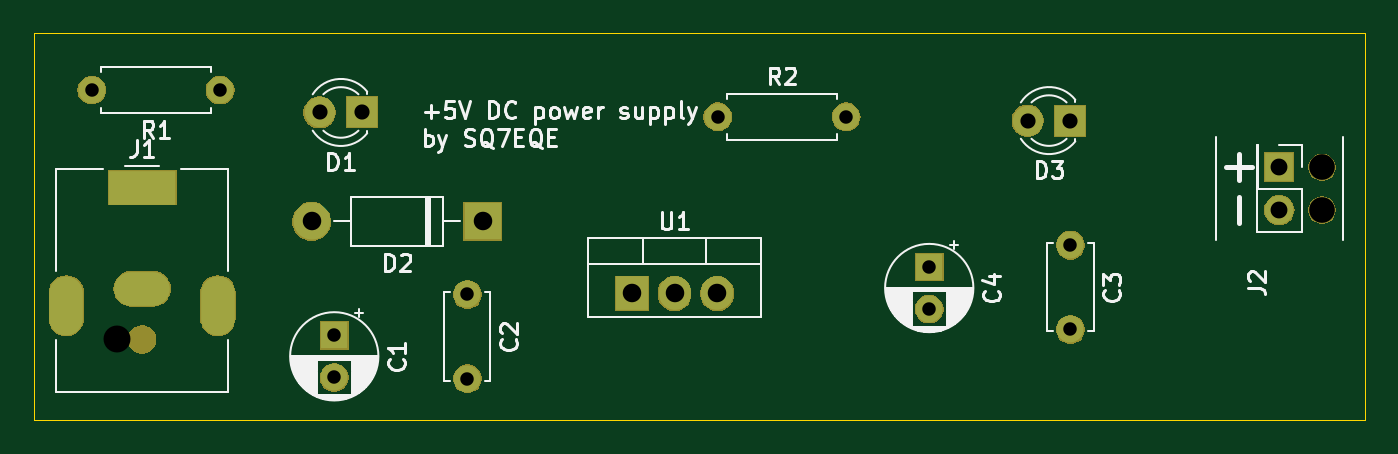
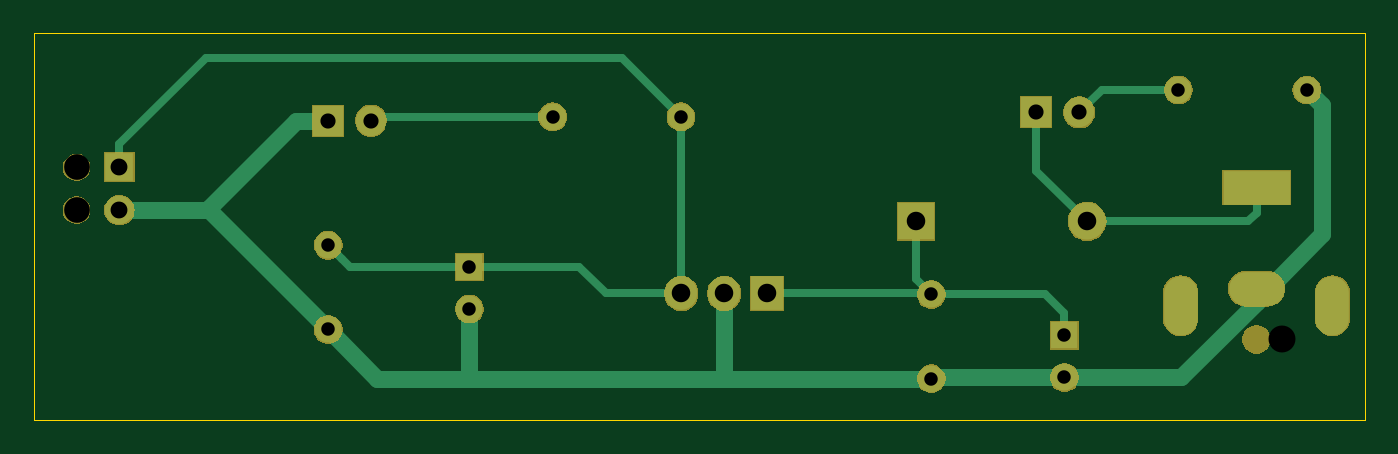
Circuit board: 14 layer files. Board 79.0 x 23.0 mm.
- bottom_copper: power_supply_5V-B_Cu.gbr (5882 bytes)
- bottom_mask: power_supply_5V-B_Mask.gbr (23875 bytes)
- paste: power_supply_5V-B_Paste.gbr (502 bytes)
- bottom_silk: power_supply_5V-B_SilkS.gbr (1922 bytes)
- inner_copper: power_supply_5V-Dwgs_User.gbr (7498 bytes)
- outline: power_supply_5V-Edge_Cuts.gbr (863 bytes)
- inner_copper: power_supply_5V-F_CrtYd.gbr (2723 bytes)
- top_copper: power_supply_5V-F_Cu.gbr (3116 bytes)
- inner_copper: power_supply_5V-F_Fab.gbr (27551 bytes)
- top_mask: power_supply_5V-F_Mask.gbr (23875 bytes)
- paste: power_supply_5V-F_Paste.gbr (502 bytes)
- top_silk: power_supply_5V-F_SilkS.gbr (31283 bytes)
- drill: power_supply_5V-NPTH.drl (352 bytes)
- drill: power_supply_5V-PTH.drl (864 bytes)

=== bottom_copper: power_supply_5V-B_Cu.gbr ===
%TF.GenerationSoftware,KiCad,Pcbnew,5.1.4-3.fc30*%
%TF.CreationDate,2019-10-13T17:17:29+02:00*%
%TF.ProjectId,power_supply_5V,706f7765-725f-4737-9570-706c795f3556,1.2*%
%TF.SameCoordinates,Original*%
%TF.FileFunction,Copper,L2,Bot*%
%TF.FilePolarity,Positive*%
%FSLAX46Y46*%
G04 Gerber Fmt 4.6, Leading zero omitted, Abs format (unit mm)*
G04 Created by KiCad (PCBNEW 5.1.4-3.fc30) date 2019-10-13 17:17:29*
%MOMM*%
%LPD*%
G04 APERTURE LIST*
%TA.AperFunction,ComponentPad*%
%ADD10O,2.000000X3.500000*%
%TD*%
%TA.AperFunction,ComponentPad*%
%ADD11O,3.300000X2.000000*%
%TD*%
%TA.AperFunction,ComponentPad*%
%ADD12R,4.000000X2.000000*%
%TD*%
%TA.AperFunction,ComponentPad*%
%ADD13R,1.700000X1.700000*%
%TD*%
%TA.AperFunction,ComponentPad*%
%ADD14O,1.700000X1.700000*%
%TD*%
%TA.AperFunction,ComponentPad*%
%ADD15O,1.600000X1.600000*%
%TD*%
%TA.AperFunction,ComponentPad*%
%ADD16C,1.600000*%
%TD*%
%TA.AperFunction,ComponentPad*%
%ADD17C,1.800000*%
%TD*%
%TA.AperFunction,ComponentPad*%
%ADD18R,1.800000X1.800000*%
%TD*%
%TA.AperFunction,ComponentPad*%
%ADD19R,1.600000X1.600000*%
%TD*%
%TA.AperFunction,ComponentPad*%
%ADD20O,2.200000X2.200000*%
%TD*%
%TA.AperFunction,ComponentPad*%
%ADD21R,2.200000X2.200000*%
%TD*%
%TA.AperFunction,ComponentPad*%
%ADD22O,1.905000X2.000000*%
%TD*%
%TA.AperFunction,ComponentPad*%
%ADD23R,1.905000X2.000000*%
%TD*%
%TA.AperFunction,Conductor*%
%ADD24C,0.500000*%
%TD*%
%TA.AperFunction,Conductor*%
%ADD25C,1.000000*%
%TD*%
G04 APERTURE END LIST*
D10*
%TO.P,J1,MP*%
%TO.N,N/C*%
X84587600Y-94726000D03*
X75587600Y-94726000D03*
D11*
%TO.P,J1,2*%
%TO.N,Net-(C1-Pad2)*%
X80087600Y-93726000D03*
D12*
%TO.P,J1,1*%
%TO.N,Net-(D1-Pad1)*%
X80087600Y-87726000D03*
%TD*%
D13*
%TO.P,J2,1*%
%TO.N,Net-(C3-Pad1)*%
X147574000Y-86512400D03*
D14*
%TO.P,J2,2*%
%TO.N,Net-(C1-Pad2)*%
X147574000Y-89052400D03*
%TD*%
D15*
%TO.P,R1,2*%
%TO.N,Net-(C1-Pad2)*%
X77101700Y-81927700D03*
D16*
%TO.P,R1,1*%
%TO.N,Net-(D1-Pad2)*%
X84721700Y-81927700D03*
%TD*%
D17*
%TO.P,D1,2*%
%TO.N,Net-(D1-Pad2)*%
X90614500Y-83261200D03*
D18*
%TO.P,D1,1*%
%TO.N,Net-(D1-Pad1)*%
X93154500Y-83261200D03*
%TD*%
D16*
%TO.P,C1,2*%
%TO.N,Net-(C1-Pad2)*%
X91490800Y-98983800D03*
D19*
%TO.P,C1,1*%
%TO.N,Net-(C1-Pad1)*%
X91490800Y-96483800D03*
%TD*%
D16*
%TO.P,C2,2*%
%TO.N,Net-(C1-Pad2)*%
X99390200Y-99060000D03*
%TO.P,C2,1*%
%TO.N,Net-(C1-Pad1)*%
X99390200Y-94060000D03*
%TD*%
%TO.P,C3,2*%
%TO.N,Net-(C1-Pad2)*%
X135178800Y-96139000D03*
%TO.P,C3,1*%
%TO.N,Net-(C3-Pad1)*%
X135178800Y-91139000D03*
%TD*%
%TO.P,C4,2*%
%TO.N,Net-(C1-Pad2)*%
X126799600Y-94930600D03*
D19*
%TO.P,C4,1*%
%TO.N,Net-(C3-Pad1)*%
X126799600Y-92430600D03*
%TD*%
D20*
%TO.P,D2,2*%
%TO.N,Net-(D1-Pad1)*%
X90144600Y-89728800D03*
D21*
%TO.P,D2,1*%
%TO.N,Net-(C1-Pad1)*%
X100304600Y-89728800D03*
%TD*%
D17*
%TO.P,D3,2*%
%TO.N,Net-(D3-Pad2)*%
X132638800Y-83743800D03*
D18*
%TO.P,D3,1*%
%TO.N,Net-(C1-Pad2)*%
X135178800Y-83743800D03*
%TD*%
D15*
%TO.P,R2,2*%
%TO.N,Net-(D3-Pad2)*%
X121869200Y-83515200D03*
D16*
%TO.P,R2,1*%
%TO.N,Net-(C3-Pad1)*%
X114249200Y-83515200D03*
%TD*%
D22*
%TO.P,U1,3*%
%TO.N,Net-(C3-Pad1)*%
X114223800Y-94005400D03*
%TO.P,U1,2*%
%TO.N,Net-(C1-Pad2)*%
X111683800Y-94005400D03*
D23*
%TO.P,U1,1*%
%TO.N,Net-(C1-Pad1)*%
X109143800Y-94005400D03*
%TD*%
D24*
%TO.N,Net-(C1-Pad1)*%
X99444800Y-94005400D02*
X99390200Y-94060000D01*
X109143800Y-94005400D02*
X99444800Y-94005400D01*
X91490800Y-95183800D02*
X91490800Y-96483800D01*
X92614600Y-94060000D02*
X91490800Y-95183800D01*
X99390200Y-94060000D02*
X92614600Y-94060000D01*
X100304600Y-93145600D02*
X99390200Y-94060000D01*
X100304600Y-89728800D02*
X100304600Y-93145600D01*
D25*
%TO.N,Net-(C1-Pad2)*%
X142265400Y-89052400D02*
X135178800Y-96139000D01*
X147574000Y-89052400D02*
X142265400Y-89052400D01*
X99314000Y-98983800D02*
X99390200Y-99060000D01*
X91490800Y-98983800D02*
X99314000Y-98983800D01*
X132257800Y-99060000D02*
X135178800Y-96139000D01*
X126799600Y-98859600D02*
X127000000Y-99060000D01*
X126799600Y-94930600D02*
X126799600Y-98859600D01*
X127000000Y-99060000D02*
X132257800Y-99060000D01*
X111683800Y-98983800D02*
X111760000Y-99060000D01*
X111683800Y-94005400D02*
X111683800Y-98983800D01*
X99390200Y-99060000D02*
X111760000Y-99060000D01*
X111760000Y-99060000D02*
X127000000Y-99060000D01*
X79437600Y-93726000D02*
X80087600Y-93726000D01*
X76200000Y-90488400D02*
X79437600Y-93726000D01*
X76200000Y-82829400D02*
X76200000Y-90488400D01*
X77101700Y-81927700D02*
X76200000Y-82829400D01*
X90359430Y-98983800D02*
X91490800Y-98983800D01*
X84565402Y-98983800D02*
X90359430Y-98983800D01*
X80087600Y-94505998D02*
X84565402Y-98983800D01*
X80087600Y-93726000D02*
X80087600Y-94505998D01*
X137078800Y-83743800D02*
X142265400Y-88930400D01*
X142265400Y-88930400D02*
X142265400Y-89052400D01*
X135178800Y-83743800D02*
X137078800Y-83743800D01*
D24*
%TO.N,Net-(C3-Pad1)*%
X147574000Y-85162400D02*
X142421600Y-80010000D01*
X147574000Y-86512400D02*
X147574000Y-85162400D01*
X117754400Y-80010000D02*
X114249200Y-83515200D01*
X142421600Y-80010000D02*
X117754400Y-80010000D01*
X114223800Y-83540600D02*
X114249200Y-83515200D01*
X114223800Y-94005400D02*
X114223800Y-83540600D01*
X114223800Y-94005400D02*
X118719600Y-94005400D01*
X120294400Y-92430600D02*
X126799600Y-92430600D01*
X118719600Y-94005400D02*
X120294400Y-92430600D01*
X134378801Y-91938999D02*
X135178800Y-91139000D01*
X133887200Y-92430600D02*
X134378801Y-91938999D01*
X126799600Y-92430600D02*
X133887200Y-92430600D01*
%TO.N,Net-(D1-Pad2)*%
X89281000Y-81927700D02*
X84721700Y-81927700D01*
X90614500Y-83261200D02*
X89281000Y-81927700D01*
%TO.N,Net-(D1-Pad1)*%
X93154500Y-86718900D02*
X90144600Y-89728800D01*
X93154500Y-83261200D02*
X93154500Y-86718900D01*
X80087600Y-89226000D02*
X80087600Y-87726000D01*
X80590400Y-89728800D02*
X80087600Y-89226000D01*
X90144600Y-89728800D02*
X80590400Y-89728800D01*
%TO.N,Net-(D3-Pad2)*%
X132410200Y-83515200D02*
X132638800Y-83743800D01*
X121869200Y-83515200D02*
X132410200Y-83515200D01*
%TD*%
M02*

=== bottom_mask: power_supply_5V-B_Mask.gbr (23875 bytes, source omitted) ===
=== paste: power_supply_5V-B_Paste.gbr ===
G04 #@! TF.GenerationSoftware,KiCad,Pcbnew,5.1.4-3.fc30*
G04 #@! TF.CreationDate,2019-09-18T18:45:05+02:00*
G04 #@! TF.ProjectId,power_supply_5V,706f7765-725f-4737-9570-706c795f3556,1.0*
G04 #@! TF.SameCoordinates,Original*
G04 #@! TF.FileFunction,Paste,Bot*
G04 #@! TF.FilePolarity,Positive*
%FSLAX46Y46*%
G04 Gerber Fmt 4.6, Leading zero omitted, Abs format (unit mm)*
G04 Created by KiCad (PCBNEW 5.1.4-3.fc30) date 2019-09-18 18:45:05*
%MOMM*%
%LPD*%
G04 APERTURE LIST*
G04 APERTURE END LIST*
M02*

=== bottom_silk: power_supply_5V-B_SilkS.gbr ===
%TF.GenerationSoftware,KiCad,Pcbnew,5.1.4-3.fc30*%
%TF.CreationDate,2019-10-13T17:17:29+02:00*%
%TF.ProjectId,power_supply_5V,706f7765-725f-4737-9570-706c795f3556,1.2*%
%TF.SameCoordinates,Original*%
%TF.FileFunction,Legend,Bot*%
%TF.FilePolarity,Positive*%
%FSLAX46Y46*%
G04 Gerber Fmt 4.6, Leading zero omitted, Abs format (unit mm)*
G04 Created by KiCad (PCBNEW 5.1.4-3.fc30) date 2019-10-13 17:17:29*
%MOMM*%
%LPD*%
G04 APERTURE LIST*
%ADD10C,1.702000*%
%ADD11O,2.102000X3.602000*%
%ADD12O,3.402000X2.102000*%
%ADD13R,4.102000X2.102000*%
%ADD14R,1.802000X1.802000*%
%ADD15O,1.802000X1.802000*%
%ADD16C,1.626000*%
%ADD17O,1.702000X1.702000*%
%ADD18C,1.902000*%
%ADD19R,1.902000X1.902000*%
%ADD20R,1.702000X1.702000*%
%ADD21O,2.302000X2.302000*%
%ADD22R,2.302000X2.302000*%
%ADD23O,2.007000X2.102000*%
%ADD24R,2.007000X2.102000*%
G04 APERTURE END LIST*
%LPC*%
D10*
%TO.C,J1*%
X80087600Y-96726000D03*
D11*
X84587600Y-94726000D03*
X75587600Y-94726000D03*
D12*
X80087600Y-93726000D03*
D13*
X80087600Y-87726000D03*
%TD*%
D14*
%TO.C,J2*%
X147574000Y-86512400D03*
D15*
X147574000Y-89052400D03*
D16*
X150114000Y-86512400D03*
X150114000Y-89052400D03*
%TD*%
D17*
%TO.C,R1*%
X77101700Y-81927700D03*
D10*
X84721700Y-81927700D03*
%TD*%
D18*
%TO.C,D1*%
X90614500Y-83261200D03*
D19*
X93154500Y-83261200D03*
%TD*%
D10*
%TO.C,C1*%
X91490800Y-98983800D03*
D20*
X91490800Y-96483800D03*
%TD*%
D10*
%TO.C,C2*%
X99390200Y-99060000D03*
X99390200Y-94060000D03*
%TD*%
%TO.C,C3*%
X135178800Y-96139000D03*
X135178800Y-91139000D03*
%TD*%
%TO.C,C4*%
X126799600Y-94930600D03*
D20*
X126799600Y-92430600D03*
%TD*%
D21*
%TO.C,D2*%
X90144600Y-89728800D03*
D22*
X100304600Y-89728800D03*
%TD*%
D18*
%TO.C,D3*%
X132638800Y-83743800D03*
D19*
X135178800Y-83743800D03*
%TD*%
D17*
%TO.C,R2*%
X121869200Y-83515200D03*
D10*
X114249200Y-83515200D03*
%TD*%
D23*
%TO.C,U1*%
X114223800Y-94005400D03*
X111683800Y-94005400D03*
D24*
X109143800Y-94005400D03*
%TD*%
M02*

=== inner_copper: power_supply_5V-Dwgs_User.gbr (7498 bytes, source omitted) ===
=== outline: power_supply_5V-Edge_Cuts.gbr ===
%TF.GenerationSoftware,KiCad,Pcbnew,5.1.4-3.fc30*%
%TF.CreationDate,2019-10-13T17:17:29+02:00*%
%TF.ProjectId,power_supply_5V,706f7765-725f-4737-9570-706c795f3556,1.2*%
%TF.SameCoordinates,Original*%
%TF.FileFunction,Profile,NP*%
%FSLAX46Y46*%
G04 Gerber Fmt 4.6, Leading zero omitted, Abs format (unit mm)*
G04 Created by KiCad (PCBNEW 5.1.4-3.fc30) date 2019-10-13 17:17:29*
%MOMM*%
%LPD*%
G04 APERTURE LIST*
%ADD10C,0.050000*%
G04 APERTURE END LIST*
D10*
X73660000Y-101523800D02*
X73660000Y-101523800D01*
X73660000Y-101523800D02*
X73660000Y-101523800D01*
X73660000Y-101523800D02*
X73660000Y-101523800D01*
X73660000Y-101523800D02*
X73660000Y-101523800D01*
X73660000Y-78523800D02*
X73660000Y-101523800D01*
X152660000Y-78523800D02*
X73660000Y-78523800D01*
X152660000Y-101523800D02*
X152660000Y-78523800D01*
X73660000Y-101523800D02*
X152660000Y-101523800D01*
M02*

=== inner_copper: power_supply_5V-F_CrtYd.gbr ===
%TF.GenerationSoftware,KiCad,Pcbnew,5.1.4-3.fc30*%
%TF.CreationDate,2019-10-13T17:17:29+02:00*%
%TF.ProjectId,power_supply_5V,706f7765-725f-4737-9570-706c795f3556,1.2*%
%TF.SameCoordinates,Original*%
%TF.FileFunction,Other,User*%
%FSLAX46Y46*%
G04 Gerber Fmt 4.6, Leading zero omitted, Abs format (unit mm)*
G04 Created by KiCad (PCBNEW 5.1.4-3.fc30) date 2019-10-13 17:17:29*
%MOMM*%
%LPD*%
G04 APERTURE LIST*
%ADD10C,0.050000*%
G04 APERTURE END LIST*
D10*
%TO.C,J1*%
X86087600Y-86226000D02*
X74087600Y-86226000D01*
X86087600Y-100226000D02*
X86087600Y-86226000D01*
X74087600Y-100226000D02*
X86087600Y-100226000D01*
X74087600Y-86226000D02*
X74087600Y-100226000D01*
%TO.C,J2*%
X151374000Y-84712400D02*
X143774000Y-84712400D01*
X143774000Y-84712400D02*
X143774000Y-90862400D01*
X143774000Y-90862400D02*
X151374000Y-90862400D01*
X151374000Y-90862400D02*
X151374000Y-84712400D01*
%TO.C,R1*%
X76051700Y-83427700D02*
X85771700Y-83427700D01*
X76051700Y-80427700D02*
X76051700Y-83427700D01*
X85771700Y-80427700D02*
X76051700Y-80427700D01*
X85771700Y-83427700D02*
X85771700Y-80427700D01*
%TO.C,D1*%
X89454500Y-85511200D02*
X94304500Y-85511200D01*
X89454500Y-81011200D02*
X89454500Y-85511200D01*
X94304500Y-81011200D02*
X89454500Y-81011200D01*
X94304500Y-85511200D02*
X94304500Y-81011200D01*
%TO.C,C1*%
X94240800Y-97733800D02*
G75*
G03X94240800Y-97733800I-2750000J0D01*
G01*
%TO.C,C2*%
X100890200Y-100110000D02*
X100890200Y-93010000D01*
X97890200Y-100110000D02*
X100890200Y-100110000D01*
X97890200Y-93010000D02*
X97890200Y-100110000D01*
X100890200Y-93010000D02*
X97890200Y-93010000D01*
%TO.C,C3*%
X136678800Y-97189000D02*
X136678800Y-90089000D01*
X133678800Y-97189000D02*
X136678800Y-97189000D01*
X133678800Y-90089000D02*
X133678800Y-97189000D01*
X136678800Y-90089000D02*
X133678800Y-90089000D01*
%TO.C,C4*%
X129549600Y-93680600D02*
G75*
G03X129549600Y-93680600I-2750000J0D01*
G01*
%TO.C,D2*%
X88794600Y-91328800D02*
X101654600Y-91328800D01*
X88794600Y-88128800D02*
X88794600Y-91328800D01*
X101654600Y-88128800D02*
X88794600Y-88128800D01*
X101654600Y-91328800D02*
X101654600Y-88128800D01*
%TO.C,D3*%
X131478800Y-85993800D02*
X136328800Y-85993800D01*
X131478800Y-81493800D02*
X131478800Y-85993800D01*
X136328800Y-81493800D02*
X131478800Y-81493800D01*
X136328800Y-85993800D02*
X136328800Y-81493800D01*
%TO.C,R2*%
X122919200Y-82015200D02*
X113199200Y-82015200D01*
X122919200Y-85015200D02*
X122919200Y-82015200D01*
X113199200Y-85015200D02*
X122919200Y-85015200D01*
X113199200Y-82015200D02*
X113199200Y-85015200D01*
%TO.C,U1*%
X116933800Y-90605400D02*
X106433800Y-90605400D01*
X116933800Y-95515400D02*
X116933800Y-90605400D01*
X106433800Y-95515400D02*
X116933800Y-95515400D01*
X106433800Y-90605400D02*
X106433800Y-95515400D01*
%TD*%
M02*

=== top_copper: power_supply_5V-F_Cu.gbr ===
%TF.GenerationSoftware,KiCad,Pcbnew,5.1.4-3.fc30*%
%TF.CreationDate,2019-10-13T17:17:29+02:00*%
%TF.ProjectId,power_supply_5V,706f7765-725f-4737-9570-706c795f3556,1.2*%
%TF.SameCoordinates,Original*%
%TF.FileFunction,Copper,L1,Top*%
%TF.FilePolarity,Positive*%
%FSLAX46Y46*%
G04 Gerber Fmt 4.6, Leading zero omitted, Abs format (unit mm)*
G04 Created by KiCad (PCBNEW 5.1.4-3.fc30) date 2019-10-13 17:17:29*
%MOMM*%
%LPD*%
G04 APERTURE LIST*
%TA.AperFunction,ComponentPad*%
%ADD10O,2.000000X3.500000*%
%TD*%
%TA.AperFunction,ComponentPad*%
%ADD11O,3.300000X2.000000*%
%TD*%
%TA.AperFunction,ComponentPad*%
%ADD12R,4.000000X2.000000*%
%TD*%
%TA.AperFunction,ComponentPad*%
%ADD13R,1.700000X1.700000*%
%TD*%
%TA.AperFunction,ComponentPad*%
%ADD14O,1.700000X1.700000*%
%TD*%
%TA.AperFunction,ComponentPad*%
%ADD15O,1.600000X1.600000*%
%TD*%
%TA.AperFunction,ComponentPad*%
%ADD16C,1.600000*%
%TD*%
%TA.AperFunction,ComponentPad*%
%ADD17C,1.800000*%
%TD*%
%TA.AperFunction,ComponentPad*%
%ADD18R,1.800000X1.800000*%
%TD*%
%TA.AperFunction,ComponentPad*%
%ADD19R,1.600000X1.600000*%
%TD*%
%TA.AperFunction,ComponentPad*%
%ADD20O,2.200000X2.200000*%
%TD*%
%TA.AperFunction,ComponentPad*%
%ADD21R,2.200000X2.200000*%
%TD*%
%TA.AperFunction,ComponentPad*%
%ADD22O,1.905000X2.000000*%
%TD*%
%TA.AperFunction,ComponentPad*%
%ADD23R,1.905000X2.000000*%
%TD*%
G04 APERTURE END LIST*
D10*
%TO.P,J1,MP*%
%TO.N,N/C*%
X84587600Y-94726000D03*
X75587600Y-94726000D03*
D11*
%TO.P,J1,2*%
%TO.N,Net-(C1-Pad2)*%
X80087600Y-93726000D03*
D12*
%TO.P,J1,1*%
%TO.N,Net-(D1-Pad1)*%
X80087600Y-87726000D03*
%TD*%
D13*
%TO.P,J2,1*%
%TO.N,Net-(C3-Pad1)*%
X147574000Y-86512400D03*
D14*
%TO.P,J2,2*%
%TO.N,Net-(C1-Pad2)*%
X147574000Y-89052400D03*
%TD*%
D15*
%TO.P,R1,2*%
%TO.N,Net-(C1-Pad2)*%
X77101700Y-81927700D03*
D16*
%TO.P,R1,1*%
%TO.N,Net-(D1-Pad2)*%
X84721700Y-81927700D03*
%TD*%
D17*
%TO.P,D1,2*%
%TO.N,Net-(D1-Pad2)*%
X90614500Y-83261200D03*
D18*
%TO.P,D1,1*%
%TO.N,Net-(D1-Pad1)*%
X93154500Y-83261200D03*
%TD*%
D16*
%TO.P,C1,2*%
%TO.N,Net-(C1-Pad2)*%
X91490800Y-98983800D03*
D19*
%TO.P,C1,1*%
%TO.N,Net-(C1-Pad1)*%
X91490800Y-96483800D03*
%TD*%
D16*
%TO.P,C2,2*%
%TO.N,Net-(C1-Pad2)*%
X99390200Y-99060000D03*
%TO.P,C2,1*%
%TO.N,Net-(C1-Pad1)*%
X99390200Y-94060000D03*
%TD*%
%TO.P,C3,2*%
%TO.N,Net-(C1-Pad2)*%
X135178800Y-96139000D03*
%TO.P,C3,1*%
%TO.N,Net-(C3-Pad1)*%
X135178800Y-91139000D03*
%TD*%
%TO.P,C4,2*%
%TO.N,Net-(C1-Pad2)*%
X126799600Y-94930600D03*
D19*
%TO.P,C4,1*%
%TO.N,Net-(C3-Pad1)*%
X126799600Y-92430600D03*
%TD*%
D20*
%TO.P,D2,2*%
%TO.N,Net-(D1-Pad1)*%
X90144600Y-89728800D03*
D21*
%TO.P,D2,1*%
%TO.N,Net-(C1-Pad1)*%
X100304600Y-89728800D03*
%TD*%
D17*
%TO.P,D3,2*%
%TO.N,Net-(D3-Pad2)*%
X132638800Y-83743800D03*
D18*
%TO.P,D3,1*%
%TO.N,Net-(C1-Pad2)*%
X135178800Y-83743800D03*
%TD*%
D15*
%TO.P,R2,2*%
%TO.N,Net-(D3-Pad2)*%
X121869200Y-83515200D03*
D16*
%TO.P,R2,1*%
%TO.N,Net-(C3-Pad1)*%
X114249200Y-83515200D03*
%TD*%
D22*
%TO.P,U1,3*%
%TO.N,Net-(C3-Pad1)*%
X114223800Y-94005400D03*
%TO.P,U1,2*%
%TO.N,Net-(C1-Pad2)*%
X111683800Y-94005400D03*
D23*
%TO.P,U1,1*%
%TO.N,Net-(C1-Pad1)*%
X109143800Y-94005400D03*
%TD*%
M02*

=== inner_copper: power_supply_5V-F_Fab.gbr (27551 bytes, source omitted) ===
=== top_mask: power_supply_5V-F_Mask.gbr (23875 bytes, source omitted) ===
=== paste: power_supply_5V-F_Paste.gbr ===
G04 #@! TF.GenerationSoftware,KiCad,Pcbnew,5.1.4-3.fc30*
G04 #@! TF.CreationDate,2019-09-18T18:45:05+02:00*
G04 #@! TF.ProjectId,power_supply_5V,706f7765-725f-4737-9570-706c795f3556,1.0*
G04 #@! TF.SameCoordinates,Original*
G04 #@! TF.FileFunction,Paste,Top*
G04 #@! TF.FilePolarity,Positive*
%FSLAX46Y46*%
G04 Gerber Fmt 4.6, Leading zero omitted, Abs format (unit mm)*
G04 Created by KiCad (PCBNEW 5.1.4-3.fc30) date 2019-09-18 18:45:05*
%MOMM*%
%LPD*%
G04 APERTURE LIST*
G04 APERTURE END LIST*
M02*

=== top_silk: power_supply_5V-F_SilkS.gbr (31283 bytes, source omitted) ===
=== drill: power_supply_5V-NPTH.drl ===
M48
; DRILL file {KiCad 5.1.4-3.fc30} date śro, 18 wrz 2019, 18:45:10
; FORMAT={-:-/ absolute / inch / decimal}
; #@! TF.CreationDate,2019-09-18T18:45:10+02:00
; #@! TF.GenerationSoftware,Kicad,Pcbnew,5.1.4-3.fc30
; #@! TF.FileFunction,NonPlated,1,2,NPTH
FMAT,2
INCH
T1C0.0600
T2C0.0630
%
G90
G05
T1
X5.91Y-3.406
X5.91Y-3.506
T2
X3.094Y-3.8081
T0
M30

=== drill: power_supply_5V-PTH.drl ===
M48
; DRILL file {KiCad 5.1.4-3.fc30} date śro, 18 wrz 2019, 18:45:10
; FORMAT={-:-/ absolute / inch / decimal}
; #@! TF.CreationDate,2019-09-18T18:45:10+02:00
; #@! TF.GenerationSoftware,Kicad,Pcbnew,5.1.4-3.fc30
; #@! TF.FileFunction,Plated,1,2,PTH
FMAT,2
INCH
T1C0.0315
T2C0.0354
T3C0.0394
T4C0.0433
%
G90
G05
T1
X5.322Y-3.5881
X5.322Y-3.785
X3.602Y-3.7986
X3.602Y-3.897
X3.0355Y-3.2255
X4.498Y-3.288
X4.798Y-3.288
X3.913Y-3.7031
X3.913Y-3.9
X4.9921Y-3.639
X4.9921Y-3.7374
X3.3355Y-3.2255
T2
X5.222Y-3.297
X5.322Y-3.297
X3.5675Y-3.278
X3.6675Y-3.278
T3
X5.81Y-3.406
X5.81Y-3.506
T4
X4.297Y-3.701
X4.397Y-3.701
X4.497Y-3.701
X3.549Y-3.5326
X3.949Y-3.5326
T3
G00X2.9168Y-3.6998
M15
G01X2.9168Y-3.7589
M16
G05
G00X3.0546Y-3.4538
M15
G01X3.1334Y-3.4538
M16
G05
G00X3.0684Y-3.69
M15
G01X3.1196Y-3.69
M16
G05
G00X3.2712Y-3.6998
M15
G01X3.2712Y-3.7589
M16
G05
T0
M30
